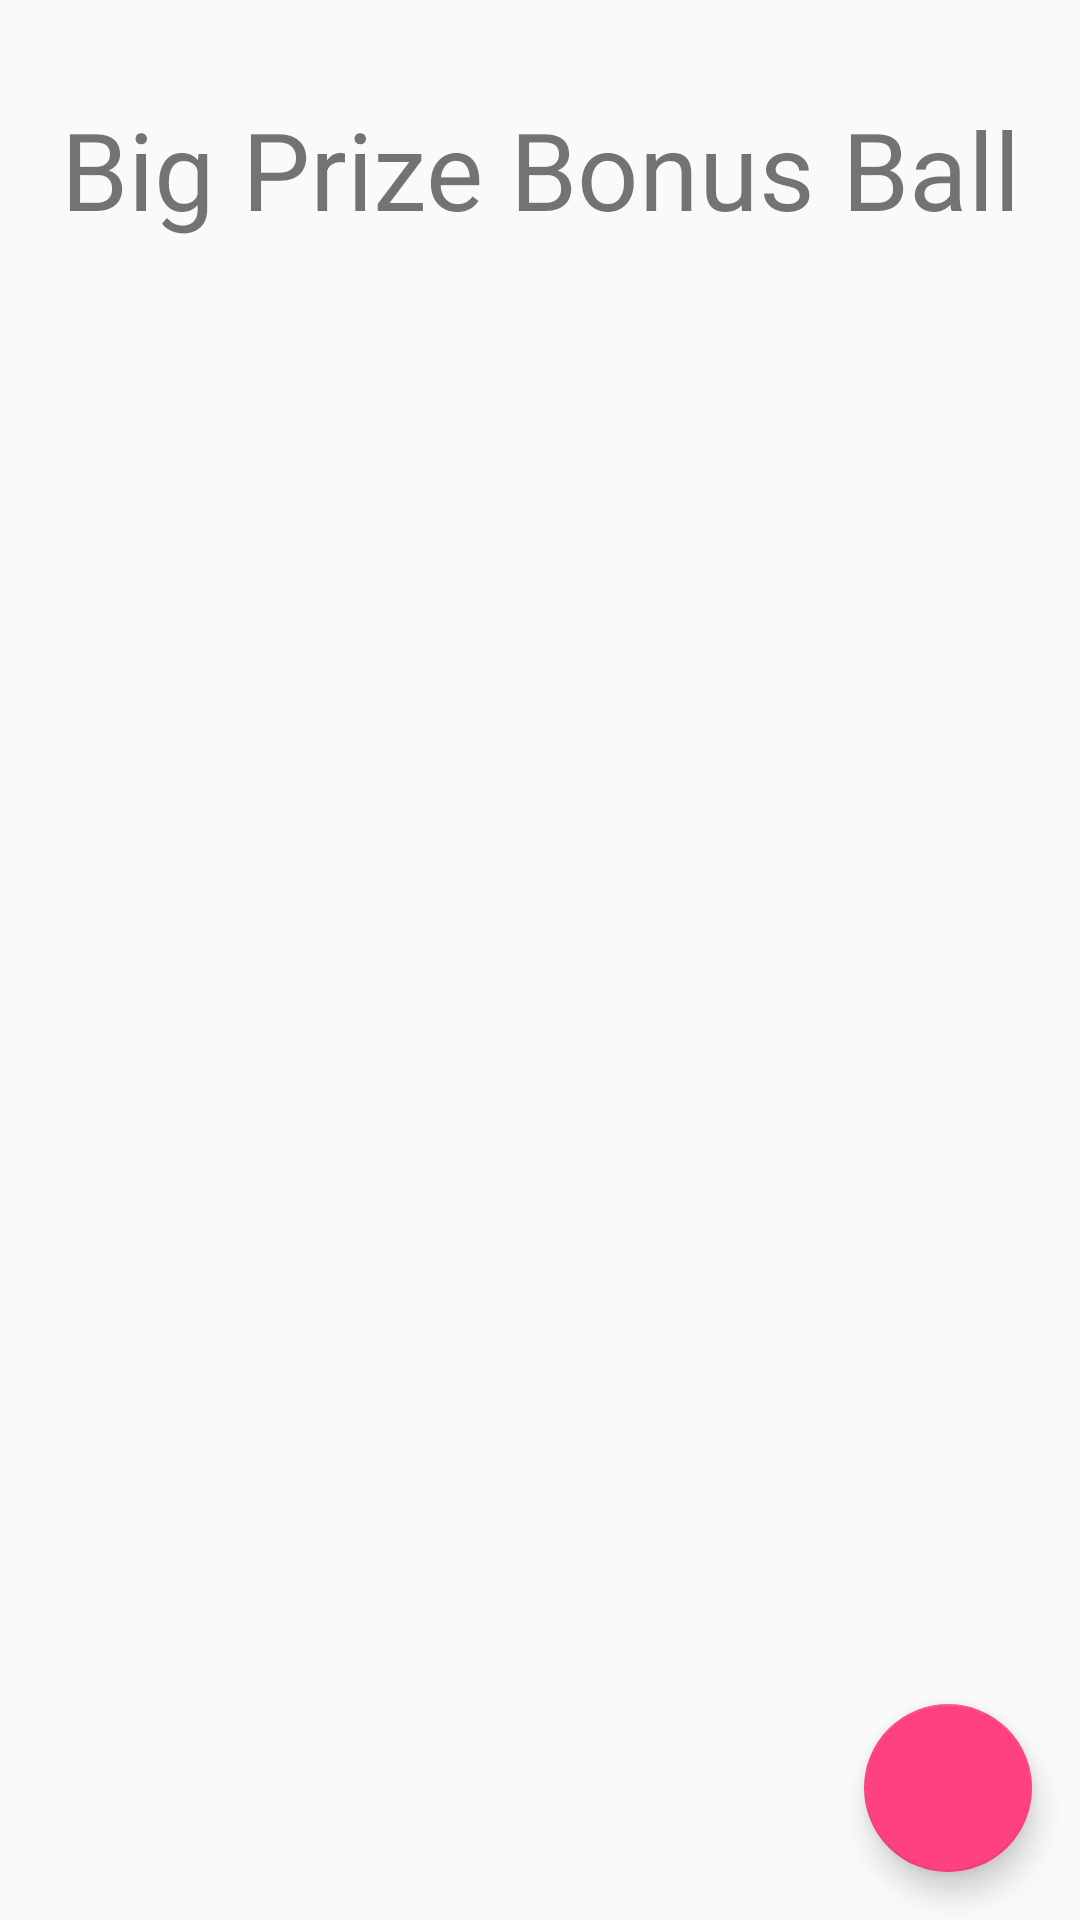

Android layout source for this screen:
<!-- AndroidManifest.xml: application theme AppTheme -->
<!-- res/layout/activity_main.xml -->
<?xml version="1.0" encoding="utf-8"?>
<android.support.constraint.ConstraintLayout xmlns:android="http://schemas.android.com/apk/res/android"
    xmlns:app="http://schemas.android.com/apk/res-auto"
    xmlns:tools="http://schemas.android.com/tools"
    android:id="@+id/mainActivityContainer"
    android:layout_width="match_parent"
    android:layout_height="match_parent"
    tools:context="com.example.kemik.bonusball.MainActivity">

    
    <TextView
        android:id="@+id/mainTitle"
        android:layout_width="match_parent"
        android:layout_height="wrap_content"
        android:text="Big Prize Bonus Ball"
        android:textAlignment="center"
        android:textSize="36sp"
        android:paddingTop="32dp"
        android:paddingBottom="32dp" />

    
    <ListView
        android:id="@+id/drawsListView"
        android:layout_width="match_parent"
        android:layout_height="0dp"
        android:orientation="vertical"
        app:layout_constraintTop_toBottomOf="@id/mainTitle"
        app:layout_constraintBottom_toBottomOf="parent" />

    
    <EditText
        android:id="@+id/remainingNumbers"
        android:layout_width="match_parent"
        android:layout_height="match_parent"
        android:padding="32dp"
        android:background="#fff"
        app:layout_constraintTop_toTopOf="parent"
        app:layout_constraintRight_toRightOf="parent"
        app:layout_constraintBottom_toBottomOf="parent"
        app:layout_constraintLeft_toLeftOf="parent"
        android:visibility="gone" />

    
    <ImageView
        android:id="@+id/remainingNumbersCloseButton"
        android:layout_width="wrap_content"
        android:layout_height="wrap_content"
        android:src="@drawable/close"
        android:padding="8dp"
        app:layout_constraintTop_toTopOf="@id/remainingNumbers"
        app:layout_constraintRight_toRightOf="@id/remainingNumbers"
        android:visibility="gone" />

    
    <android.support.design.widget.FloatingActionButton
        android:id="@+id/fab"
        android:layout_width="wrap_content"
        android:layout_height="wrap_content"
        android:layout_margin="16dp"
        android:src="@drawable/add"
        android:tint="#fff"
        app:layout_constraintRight_toRightOf="parent"
        app:layout_constraintBottom_toBottomOf="parent"/>

</android.support.constraint.ConstraintLayout>
<!-- resources referenced by this layout -->
<resources>
  <style name="AppTheme" parent="Theme.AppCompat.Light.NoActionBar">
          
          <item name="colorPrimary">@color/grey</item>
          <item name="colorPrimaryDark">@color/darkGrey</item>
          <item name="colorAccent">@color/colorAccent</item>
      </style>
  <color name="grey">#9E9E9E</color>
  <color name="darkGrey">#616161</color>
  <color name="colorAccent">#FF4081</color>
</resources>
